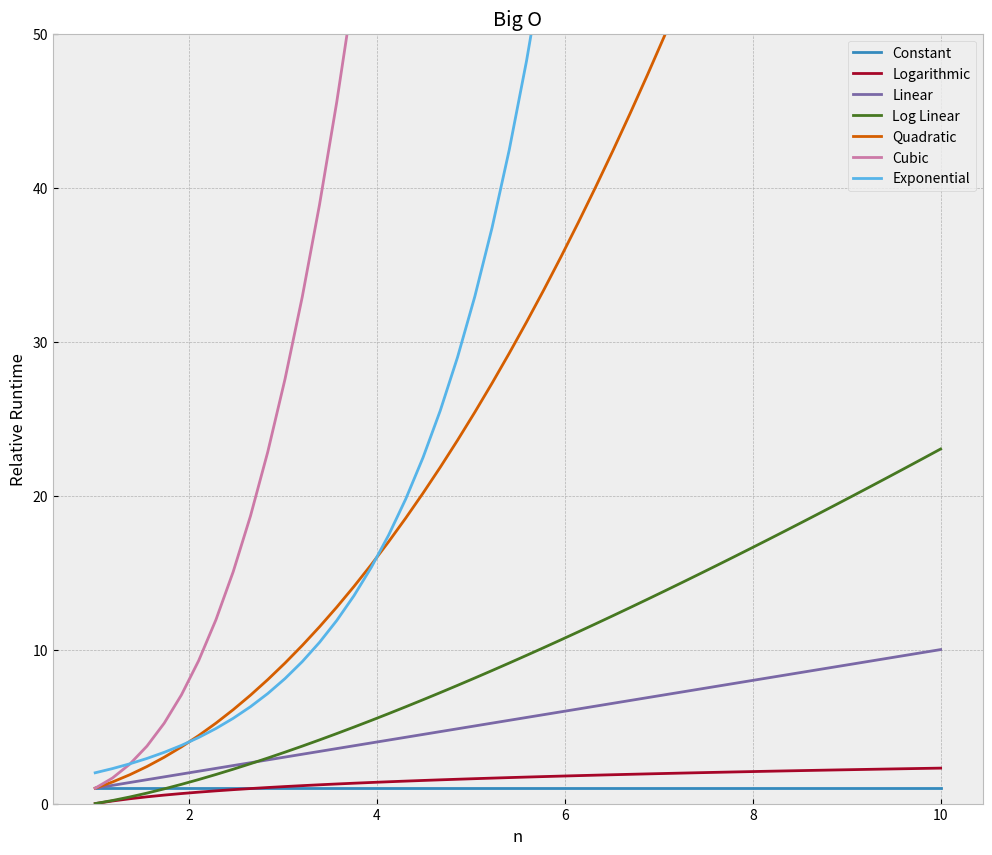

Recreate this plot in Python.
#===========
# Intro
#===========
# Big O measures the effeciency of an algorithm.
# Looks at the number of assignments made to n
# Uses time & space (memory) complexities to do the measurements
# Time complexity looks at how quickly runtime will grow
# Space complexity looks at how much memory will be used

# O(n) - Linear growth
def adder(n):
    """Inputs n & returns th sum of numbers from 0 to n"""
    final_sum = 0
    for x in range(n+1): # n is assigned n times
        final_sum += x
    return final_sum


# O(1) - Constant
def adder2(n):
    """Inputs n & returns the sum of numbers from 0 to n"""
    return (n*(n+1))/2 # n is assigned only once

def first_element(n):
    '''Returns the first element of a list'''
    return n[0]


# O(n**3) - Cubic
def nightmare(n):
    return 20*n**3 + 15*n**2 + 8
# The big limiting factor is the n**3


# log(n) - Lagarithmic
# nlog(n) - Log Linear
# n**2 - Quadratic
# 2**n - Exponantial

from math import log
import numpy as np
import matplotlib.pyplot as plt
plt.style.use("bmh")

# runtime comparisons
n = np.linspace(1,10)
labels = ["Constant", "Logarithmic", "Linear", "Log Linear", "Quadratic",
        "Cubic", "Exponential"]
big_o = [np.ones(n.shape), np.log(n), n, n*np.log(n), n**2, n**3, 2**n]

# plot
plt.figure(figsize=(12,10))
plt.ylim(0,50)
for i in range(len(big_o)):
    plt.plot(n, big_o[i], label=labels[i])
plt.legend(loc=0)
plt.ylabel("Relative Runtime")
plt.xlabel("n")
plt.title("Big O")
plt.show() 